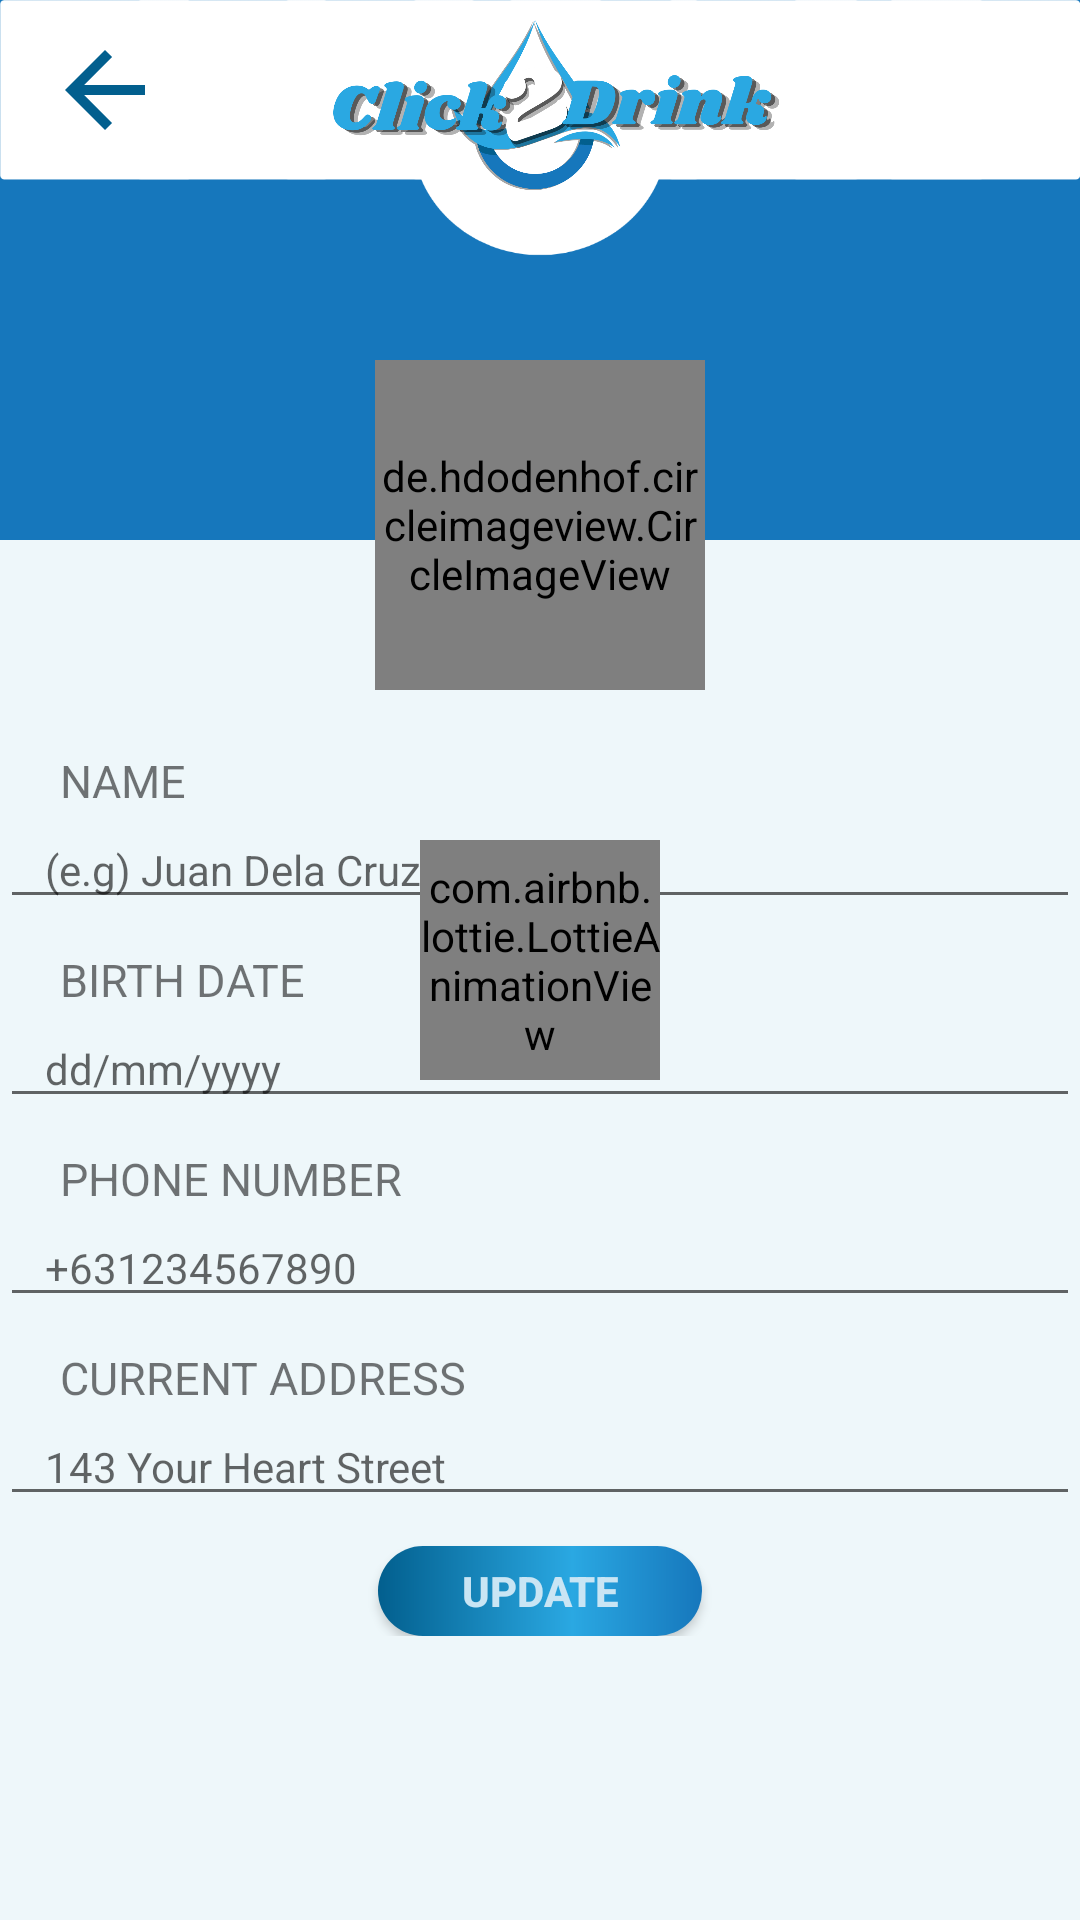

Reconstruct the res/layout file that produces this screen, plus the resources it refers to.
<!-- AndroidManifest.xml: application theme AppTheme -->
<!-- res/layout/activity_staff_profile.xml -->
<?xml version="1.0" encoding="utf-8"?>
<androidx.constraintlayout.widget.ConstraintLayout xmlns:android="http://schemas.android.com/apk/res/android"
    xmlns:app="http://schemas.android.com/apk/res-auto"
    xmlns:tools="http://schemas.android.com/tools"
    android:layout_width="match_parent"
    android:layout_height="match_parent"
    android:background="@color/semi_dark"
    tools:context=".staff.staff_profile">

    <FrameLayout
        android:id="@+id/frameLayout4"
        android:layout_width="wrap_content"
        android:layout_height="90dp"
        android:background="@drawable/main_header"
        app:layout_constraintEnd_toEndOf="parent"
        app:layout_constraintStart_toStartOf="parent"
        app:layout_constraintTop_toTopOf="parent">

    </FrameLayout>


    <ImageView
        android:id="@+id/back"
        android:layout_width="40dp"
        android:layout_height="40dp"
        android:layout_marginLeft="15dp"
        android:layout_marginTop="10dp"
        android:src="@drawable/ic_back"
        app:layout_constraintEnd_toEndOf="parent"
        app:layout_constraintHorizontal_bias="0"
        app:layout_constraintStart_toStartOf="parent"
        app:layout_constraintTop_toTopOf="parent">

    </ImageView>

    <ImageView
        android:id="@+id/imageView7"
        android:layout_width="150dp"
        android:layout_height="70dp"
        android:layout_marginLeft="10dp"
        android:src="@drawable/main_logo"
        app:layout_constraintBottom_toBottomOf="parent"
        app:layout_constraintEnd_toEndOf="parent"
        app:layout_constraintStart_toStartOf="parent"
        app:layout_constraintTop_toTopOf="parent"
        app:layout_constraintVertical_bias="0">

    </ImageView>

    <FrameLayout
        android:id="@+id/frameLayout5"
        android:layout_marginTop="180dp"
        android:layout_width="match_parent"
        android:layout_height="match_parent"
        android:background="@color/white">

    </FrameLayout>

    <de.hdodenhof.circleimageview.CircleImageView
        android:id="@+id/circleImageView"
        android:layout_width="110dp"
        android:layout_height="110dp"
        android:layout_marginTop="30dp"
        android:src="@drawable/ic_account_circle"
        app:layout_constraintBottom_toBottomOf="parent"
        app:layout_constraintEnd_toEndOf="parent"
        app:layout_constraintStart_toStartOf="parent"
        app:layout_constraintTop_toBottomOf="@+id/frameLayout4"
        app:layout_constraintVertical_bias="0">

    </de.hdodenhof.circleimageview.CircleImageView>

    <ScrollView
        android:layout_width="match_parent"
        android:layout_height="370dp"
        android:scrollbars="none"
        android:layout_marginTop="10dp"
        app:layout_constraintTop_toBottomOf="@+id/circleImageView" >


        <androidx.constraintlayout.widget.ConstraintLayout
            android:layout_width="match_parent"
            android:layout_height="360dp"
            >

            <TextView
                android:id="@+id/textView"
                android:layout_marginTop="10dp"
                android:layout_width="wrap_content"
                android:layout_height="wrap_content"
                android:layout_marginStart="20dp"
                android:text="NAME"
                android:textColor="@color/grey_font"
                android:textSize="15sp"
                app:layout_constraintBottom_toBottomOf="parent"
                app:layout_constraintEnd_toEndOf="parent"
                app:layout_constraintHorizontal_bias="0"
                app:layout_constraintStart_toStartOf="parent"
                app:layout_constraintTop_toTopOf="parent"
                app:layout_constraintVertical_bias="0">

            </TextView>

            <EditText
                android:id="@+id/user_name"
                android:layout_width="match_parent"
                android:layout_height="wrap_content"
                android:maxLength="30"
                android:paddingStart="15dp"
                android:paddingEnd="15dp"
                android:textSize="14sp"
                android:hint="@string/name_hint"
                app:layout_constraintBottom_toBottomOf="parent"
                app:layout_constraintEnd_toEndOf="parent"
                app:layout_constraintStart_toStartOf="parent"
                app:layout_constraintTop_toBottomOf="@+id/textView"
                app:layout_constraintVertical_bias="0" />

            <TextView
                android:id="@+id/textView16"
                android:layout_width="wrap_content"
                android:layout_height="wrap_content"
                android:layout_marginStart="20dp"
                android:layout_marginTop="10dp"
                android:text="BIRTH DATE"
                android:textColor="@color/grey_font"
                android:textSize="15sp"
                app:layout_constraintBottom_toBottomOf="parent"
                app:layout_constraintEnd_toEndOf="parent"
                app:layout_constraintHorizontal_bias="0"
                app:layout_constraintStart_toStartOf="parent"
                app:layout_constraintTop_toBottomOf="@+id/user_name"
                app:layout_constraintVertical_bias="0" />

            <EditText
                android:id="@+id/user_bday"
                android:layout_width="match_parent"
                android:layout_height="wrap_content"
                android:maxLength="30"
                android:textSize="14sp"
                android:paddingStart="15dp"
                android:paddingEnd="15dp"
                android:hint="dd/mm/yyyy"
                app:layout_constraintVertical_bias="0"
                app:layout_constraintHorizontal_bias="0"
                app:layout_constraintBottom_toBottomOf="parent"
                app:layout_constraintEnd_toEndOf="parent"
                app:layout_constraintStart_toStartOf="parent"
                app:layout_constraintTop_toBottomOf="@+id/textView16" />

            <TextView
                android:id="@+id/textView17"
                android:layout_width="wrap_content"
                android:layout_height="wrap_content"
                android:layout_marginStart="20dp"
                android:layout_marginTop="10dp"
                android:text="PHONE NUMBER"
                android:textColor="@color/grey_font"
                android:textSize="15sp"
                app:layout_constraintBottom_toBottomOf="parent"
                app:layout_constraintEnd_toEndOf="parent"
                app:layout_constraintHorizontal_bias="0"
                app:layout_constraintStart_toStartOf="parent"
                app:layout_constraintTop_toBottomOf="@+id/user_bday"
                app:layout_constraintVertical_bias="0" />

            <EditText
                android:id="@+id/user_phone_number"
                android:layout_width="match_parent"
                android:layout_height="wrap_content"
                android:maxLength="13"
                android:textSize="14sp"
                android:paddingStart="15dp"
                android:paddingEnd="15dp"
                android:hint="+631234567890"
                android:inputType="number"
                app:layout_constraintVertical_bias="0"
                app:layout_constraintHorizontal_bias="0"
                app:layout_constraintBottom_toBottomOf="parent"
                app:layout_constraintEnd_toEndOf="parent"
                app:layout_constraintStart_toStartOf="parent"
                app:layout_constraintTop_toBottomOf="@+id/textView17" />

            <TextView
                android:id="@+id/textView18"
                android:layout_width="wrap_content"
                android:layout_height="wrap_content"
                android:layout_marginStart="20dp"
                android:layout_marginTop="10dp"
                android:text="CURRENT ADDRESS"
                android:textColor="@color/grey_font"
                android:textSize="15sp"
                app:layout_constraintBottom_toBottomOf="parent"
                app:layout_constraintEnd_toEndOf="parent"
                app:layout_constraintHorizontal_bias="0"
                app:layout_constraintStart_toStartOf="parent"
                app:layout_constraintTop_toBottomOf="@+id/user_phone_number"
                app:layout_constraintVertical_bias="0" />

            <EditText
                android:id="@+id/user_current_address"
                android:layout_width="match_parent"
                android:layout_height="wrap_content"
                android:maxLength="30"
                android:textSize="14sp"
                android:paddingStart="15dp"
                android:paddingEnd="15dp"
                android:hint="143 Your Heart Street"
                app:layout_constraintVertical_bias="0"
                app:layout_constraintHorizontal_bias="0"
                app:layout_constraintBottom_toBottomOf="parent"
                app:layout_constraintEnd_toEndOf="parent"
                app:layout_constraintStart_toStartOf="parent"
                app:layout_constraintTop_toBottomOf="@+id/textView18" />

            <Button
                android:id="@+id/update_btn"
                android:layout_width="0dp"
                android:layout_height="30dp"
                android:background="@drawable/gradient"
                android:elevation="5dp"
                android:text="Update"
                android:textColor="@color/water"
                android:textSize="14sp"
                android:textStyle="bold"
                android:layout_marginTop="10dp"
                app:layout_constraintVertical_bias="0"
                app:layout_constraintWidth_percent=".3"
                app:layout_constraintBottom_toBottomOf="parent"
                app:layout_constraintEnd_toEndOf="parent"
                app:layout_constraintStart_toStartOf="parent"
                app:layout_constraintTop_toBottomOf="@+id/user_current_address" />

        </androidx.constraintlayout.widget.ConstraintLayout>



    </ScrollView>



    <com.airbnb.lottie.LottieAnimationView
        android:id="@+id/menu_progress"
        android:layout_width="80dp"
        android:layout_height="80dp"
        app:lottie_rawRes="@raw/progress_bar"
        app:layout_constraintBottom_toBottomOf="@+id/frameLayout5"
        app:layout_constraintEnd_toEndOf="parent"
        app:layout_constraintStart_toStartOf="parent"
        app:layout_constraintTop_toTopOf="@+id/frameLayout4"
        app:lottie_autoPlay="true"
        app:lottie_loop="true" />

</androidx.constraintlayout.widget.ConstraintLayout>
<!-- resources referenced by this layout -->
<resources>
  <color name="semi_dark">#1677BC</color>
  <color name="water">#c9e5f4</color>
  <color name="white">#EEF7FA</color>
  <!-- drawable gradient (drawable) -->
  <?xml version="1.0" encoding="utf-8"?>
  <shape xmlns:android="http://schemas.android.com/apk/res/android"
      android:shape="rectangle" >
      <gradient
          android:type="linear"
          android:centerX="60%"
          android:startColor="#025F8E"
          android:centerColor="#2AA8E2"
          android:endColor="#1677BC"
          android:angle="0"/>
  
  <corners
      android:radius="50dp" >
  
  </corners>
  </shape>
  <!-- drawable ic_account_circle: png bitmap (drawable, 37348 bytes) -->
  <!-- drawable ic_back (drawable) -->
  <vector android:height="24dp" android:tint="@color/dark_blue"
      android:viewportHeight="24" android:viewportWidth="24"
      android:width="24dp" xmlns:android="http://schemas.android.com/apk/res/android">
      <path android:fillColor="@android:color/white" android:pathData="M20,11H7.83l5.59,-5.59L12,4l-8,8 8,8 1.41,-1.41L7.83,13H20v-2z"/>
  </vector>
  <!-- drawable main_header: png bitmap (drawable, 8314 bytes) -->
  <!-- drawable main_logo: png bitmap (drawable, 111534 bytes) -->
  <string name="name_hint">(e.g) Juan Dela Cruz</string>
  <style name="AppTheme" parent="Theme.AppCompat.Light.NoActionBar">
          
          <item name="colorPrimary">@color/colorPrimary</item>
          <item name="colorPrimaryDark">@color/colorPrimaryDark</item>
          <item name="colorAccent">@color/colorAccent</item>
      </style>
  <color name="dark_blue">#025F8E</color>
  <color name="colorPrimary">#025F8E</color>
  <color name="colorPrimaryDark">#2AA8E2</color>
  <color name="colorAccent">#025F8E</color>
</resources>
